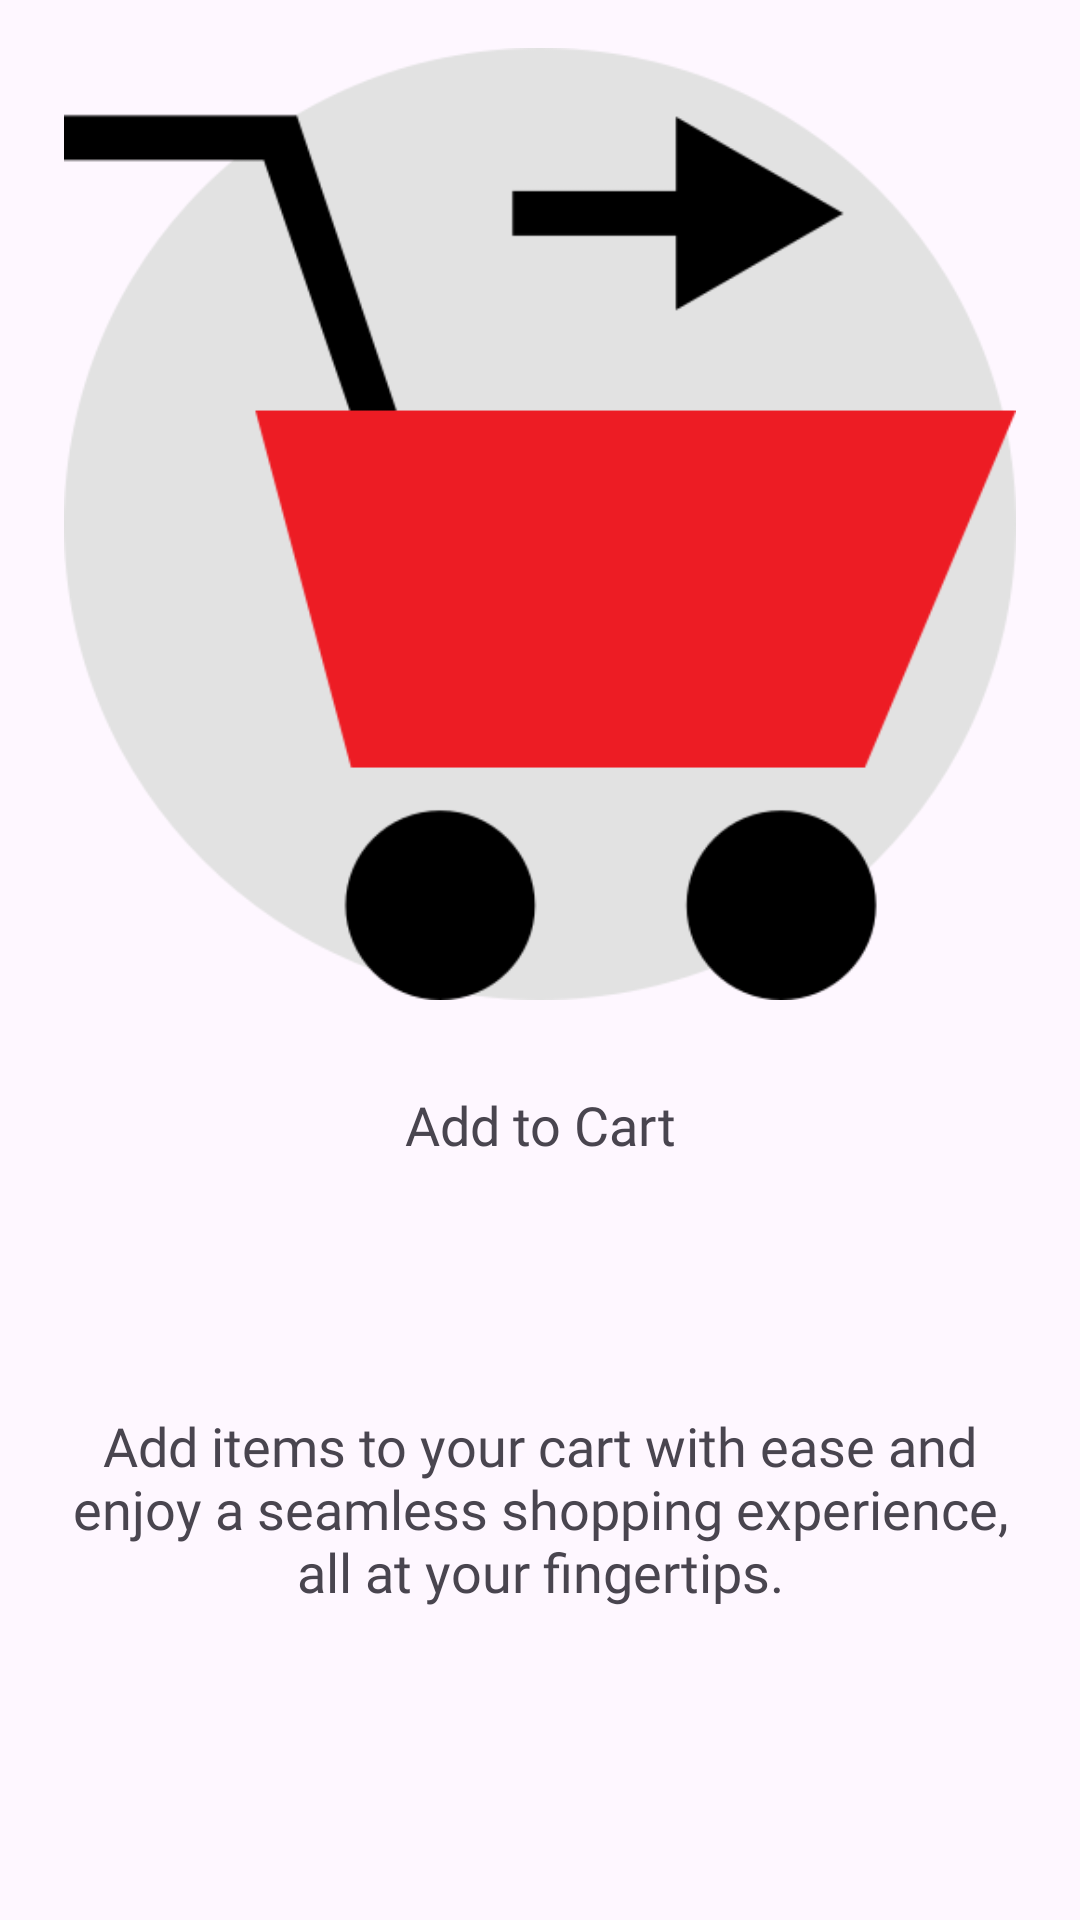

Produce the Android XML layout that renders to this screen, including the resource entries it uses.
<!-- AndroidManifest.xml: application theme Base.Theme.Shopify -->
<!-- res/layout/fragment_second.xml -->
<?xml version="1.0" encoding="utf-8"?>
<LinearLayout xmlns:android="http://schemas.android.com/apk/res/android"
    xmlns:tools="http://schemas.android.com/tools"
    android:layout_width="match_parent"
    android:layout_height="match_parent"
    tools:context=".features.onboarding.view.SecondFragment"
    android:orientation="vertical"
    android:padding="16dp"
    android:weightSum="5">

    <ImageView
        android:layout_width="wrap_content"
        android:layout_height="200dp"
        android:src="@drawable/shopping_cart"
        android:layout_weight="2"/>

    <TextView
        android:layout_width="match_parent"
        android:layout_height="wrap_content"
        android:text="@string/add_to_cart"
        android:textSize="18sp"
        android:fontFamily="@font/sfpro_bold"
        android:gravity="center"
        android:layout_weight="1"
        />


    <TextView
        android:layout_width="match_parent"
        android:layout_height="wrap_content"
        android:text="@string/fragment_two_indication"
        android:textSize="18sp"
        android:layout_marginTop="24dp"
        android:fontFamily="@font/sfpro_regular"
        android:gravity="center"
        android:layout_weight="1"
        />

</LinearLayout>
<!-- resources referenced by this layout -->
<resources>
  <!-- drawable shopping_cart: png bitmap (drawable, 22532 bytes) -->
  <string name="add_to_cart">Add to Cart</string>
  <string name="fragment_two_indication">Add items to your cart with ease and enjoy a seamless shopping experience, all at your fingertips.</string>
  <style name="Base.Theme.Shopify" parent="Theme.Material3.DayNight.NoActionBar">
          
          
          <item name="colorPrimary">@color/primaryRed</item>
          <item name="colorOnPrimary">@color/white</item>
      </style>
  <color name="primaryRed">#DB3022</color>
  <color name="white">#FFFFFFFF</color>
</resources>
